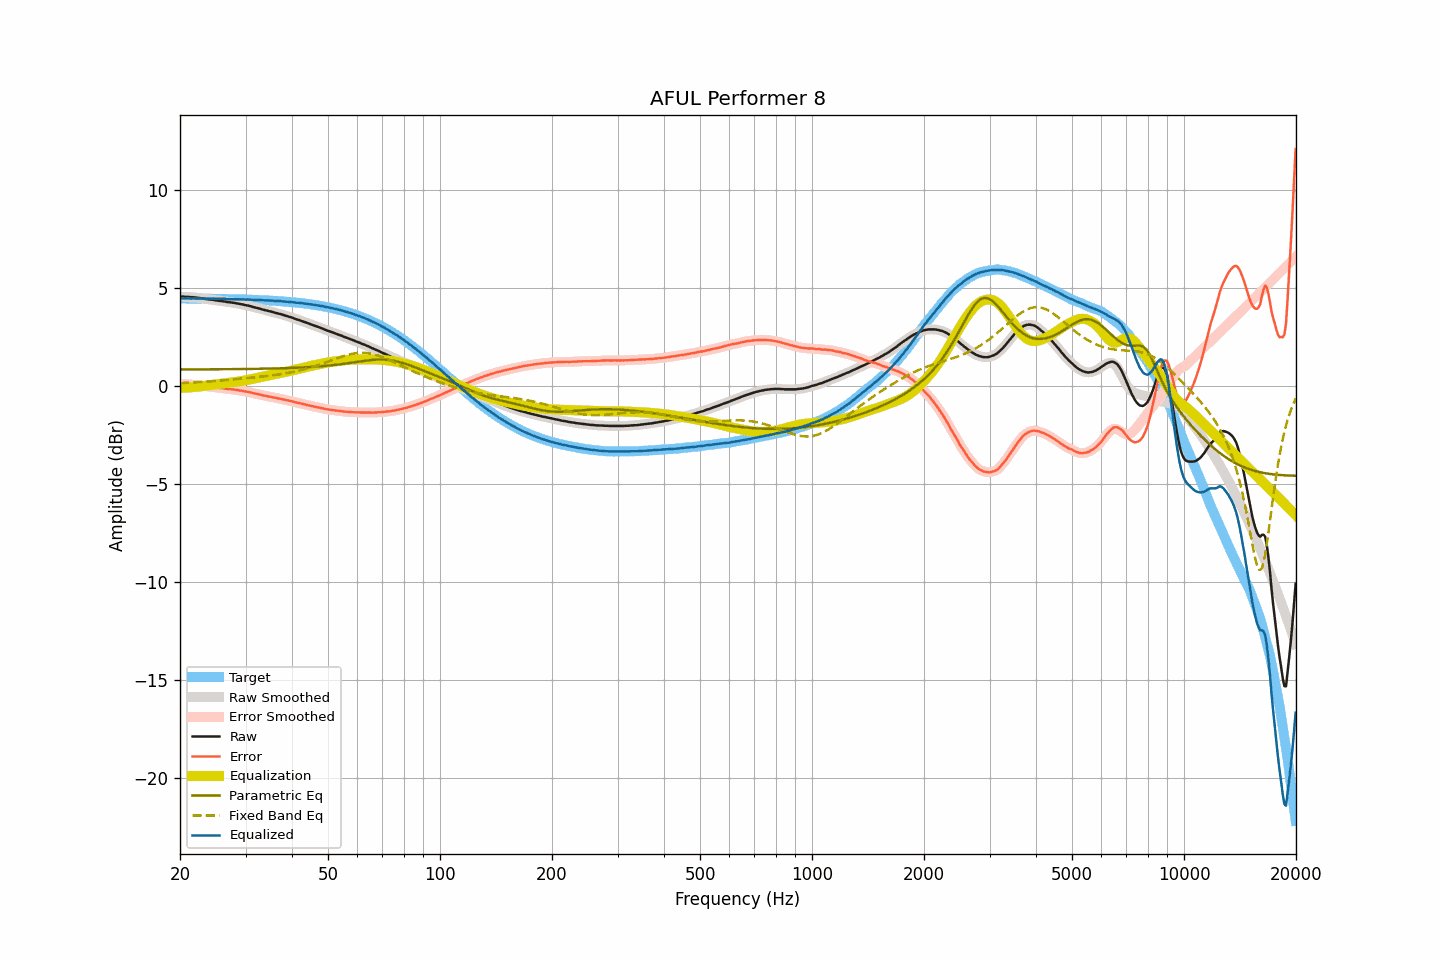

Source data for this figure (header and first rows):
frequency, raw, smoothed, error, error_smoothed, equalization, parametric_eq, fixed_band_eq, equalized_raw, equalized_smoothed, target
20.00, 4.56, 4.56, 0.09, 0.09, -0.09, 0.84, 0.14, 4.47, 4.47, 4.47
20.20, 4.56, 4.56, 0.09, 0.09, -0.09, 0.84, 0.15, 4.47, 4.47, 4.47
20.40, 4.56, 4.55, 0.09, 0.09, -0.09, 0.84, 0.15, 4.47, 4.47, 4.47
20.61, 4.55, 4.55, 0.08, 0.09, -0.09, 0.84, 0.15, 4.46, 4.46, 4.46
20.81, 4.55, 4.55, 0.08, 0.08, -0.08, 0.84, 0.16, 4.46, 4.46, 4.46
21.02, 4.55, 4.54, 0.08, 0.08, -0.08, 0.84, 0.16, 4.47, 4.46, 4.46
21.23, 4.54, 4.54, 0.07, 0.08, -0.07, 0.84, 0.17, 4.46, 4.46, 4.46
21.44, 4.53, 4.53, 0.07, 0.07, -0.07, 0.84, 0.17, 4.46, 4.46, 4.46
21.66, 4.53, 4.52, 0.07, 0.06, -0.06, 0.84, 0.18, 4.46, 4.46, 4.46
21.87, 4.52, 4.52, 0.06, 0.06, -0.06, 0.84, 0.18, 4.46, 4.46, 4.46
22.09, 4.51, 4.51, 0.05, 0.05, -0.05, 0.84, 0.19, 4.46, 4.46, 4.46
22.31, 4.50, 4.50, 0.04, 0.04, -0.04, 0.84, 0.19, 4.46, 4.46, 4.46
22.54, 4.49, 4.49, 0.03, 0.03, -0.03, 0.84, 0.20, 4.46, 4.46, 4.46
22.76, 4.48, 4.48, 0.02, 0.02, -0.02, 0.84, 0.20, 4.46, 4.46, 4.46
22.99, 4.47, 4.47, 0.01, 0.01, -0.01, 0.84, 0.21, 4.46, 4.46, 4.46
23.22, 4.46, 4.45, 0.00, -0.00, 0.00, 0.84, 0.21, 4.46, 4.45, 4.45
23.45, 4.44, 4.44, -0.02, -0.01, 0.01, 0.85, 0.22, 4.45, 4.45, 4.45
23.69, 4.43, 4.43, -0.03, -0.02, 0.02, 0.85, 0.22, 4.45, 4.45, 4.45
23.92, 4.42, 4.42, -0.03, -0.04, 0.03, 0.85, 0.23, 4.45, 4.45, 4.45
24.16, 4.41, 4.41, -0.04, -0.04, 0.04, 0.85, 0.23, 4.45, 4.45, 4.45
24.40, 4.40, 4.40, -0.05, -0.05, 0.06, 0.85, 0.24, 4.45, 4.45, 4.45
24.65, 4.39, 4.38, -0.06, -0.06, 0.07, 0.85, 0.25, 4.45, 4.45, 4.45
24.89, 4.37, 4.37, -0.08, -0.08, 0.08, 0.85, 0.25, 4.44, 4.45, 4.45
25.14, 4.36, 4.36, -0.09, -0.09, 0.08, 0.85, 0.26, 4.44, 4.44, 4.44
25.39, 4.35, 4.35, -0.10, -0.10, 0.09, 0.85, 0.27, 4.44, 4.44, 4.44
25.65, 4.34, 4.34, -0.11, -0.11, 0.11, 0.85, 0.27, 4.44, 4.44, 4.44
25.91, 4.33, 4.33, -0.11, -0.11, 0.12, 0.85, 0.28, 4.44, 4.44, 4.44
26.16, 4.32, 4.32, -0.12, -0.12, 0.13, 0.85, 0.29, 4.44, 4.44, 4.44
26.43, 4.31, 4.30, -0.13, -0.13, 0.13, 0.85, 0.29, 4.44, 4.44, 4.44
26.69, 4.29, 4.29, -0.15, -0.15, 0.14, 0.85, 0.30, 4.43, 4.43, 4.44
26.96, 4.28, 4.28, -0.16, -0.16, 0.15, 0.85, 0.31, 4.43, 4.43, 4.43
27.23, 4.27, 4.27, -0.17, -0.17, 0.16, 0.85, 0.32, 4.43, 4.43, 4.43
27.50, 4.26, 4.26, -0.17, -0.17, 0.17, 0.86, 0.32, 4.43, 4.43, 4.43
27.77, 4.25, 4.25, -0.18, -0.18, 0.18, 0.86, 0.33, 4.43, 4.43, 4.43
28.05, 4.24, 4.23, -0.19, -0.19, 0.19, 0.86, 0.34, 4.43, 4.43, 4.43
28.33, 4.22, 4.22, -0.21, -0.20, 0.21, 0.86, 0.35, 4.42, 4.43, 4.42
28.62, 4.21, 4.21, -0.21, -0.22, 0.22, 0.86, 0.35, 4.42, 4.42, 4.42
28.90, 4.19, 4.19, -0.23, -0.23, 0.23, 0.86, 0.36, 4.42, 4.42, 4.42
29.19, 4.18, 4.17, -0.24, -0.24, 0.24, 0.86, 0.37, 4.42, 4.42, 4.42
29.48, 4.16, 4.16, -0.26, -0.26, 0.26, 0.86, 0.38, 4.41, 4.41, 4.41
29.78, 4.14, 4.14, -0.28, -0.27, 0.27, 0.86, 0.39, 4.41, 4.41, 4.41
30.08, 4.12, 4.12, -0.29, -0.29, 0.29, 0.86, 0.39, 4.41, 4.41, 4.41
30.38, 4.11, 4.10, -0.30, -0.30, 0.30, 0.87, 0.40, 4.41, 4.41, 4.41
30.68, 4.09, 4.09, -0.32, -0.32, 0.32, 0.87, 0.41, 4.41, 4.41, 4.40
30.99, 4.07, 4.06, -0.33, -0.34, 0.34, 0.87, 0.42, 4.41, 4.40, 4.40
31.30, 4.04, 4.04, -0.36, -0.36, 0.36, 0.87, 0.43, 4.39, 4.40, 4.40
31.61, 4.02, 4.02, -0.38, -0.38, 0.37, 0.87, 0.44, 4.39, 4.39, 4.40
31.93, 4.00, 4.00, -0.39, -0.40, 0.39, 0.87, 0.44, 4.39, 4.39, 4.39
32.24, 3.98, 3.98, -0.41, -0.41, 0.41, 0.87, 0.45, 4.39, 4.39, 4.39
32.57, 3.96, 3.96, -0.43, -0.43, 0.43, 0.87, 0.46, 4.39, 4.39, 4.39
32.89, 3.94, 3.93, -0.44, -0.45, 0.45, 0.88, 0.47, 4.39, 4.38, 4.38
33.22, 3.91, 3.91, -0.47, -0.47, 0.47, 0.88, 0.48, 4.37, 4.38, 4.38
33.55, 3.89, 3.89, -0.49, -0.49, 0.48, 0.88, 0.49, 4.37, 4.37, 4.37
33.89, 3.87, 3.87, -0.50, -0.50, 0.50, 0.88, 0.50, 4.37, 4.37, 4.37
34.23, 3.85, 3.85, -0.52, -0.52, 0.52, 0.88, 0.51, 4.36, 4.36, 4.37
34.57, 3.83, 3.83, -0.53, -0.53, 0.53, 0.88, 0.52, 4.36, 4.36, 4.36
34.92, 3.81, 3.81, -0.55, -0.55, 0.55, 0.89, 0.53, 4.36, 4.36, 4.36
35.27, 3.79, 3.79, -0.56, -0.57, 0.57, 0.89, 0.54, 4.35, 4.35, 4.35
35.62, 3.77, 3.76, -0.58, -0.58, 0.58, 0.89, 0.55, 4.35, 4.35, 4.35
35.97, 3.74, 3.74, -0.61, -0.60, 0.60, 0.89, 0.56, 4.34, 4.34, 4.34
... 635 more rows
